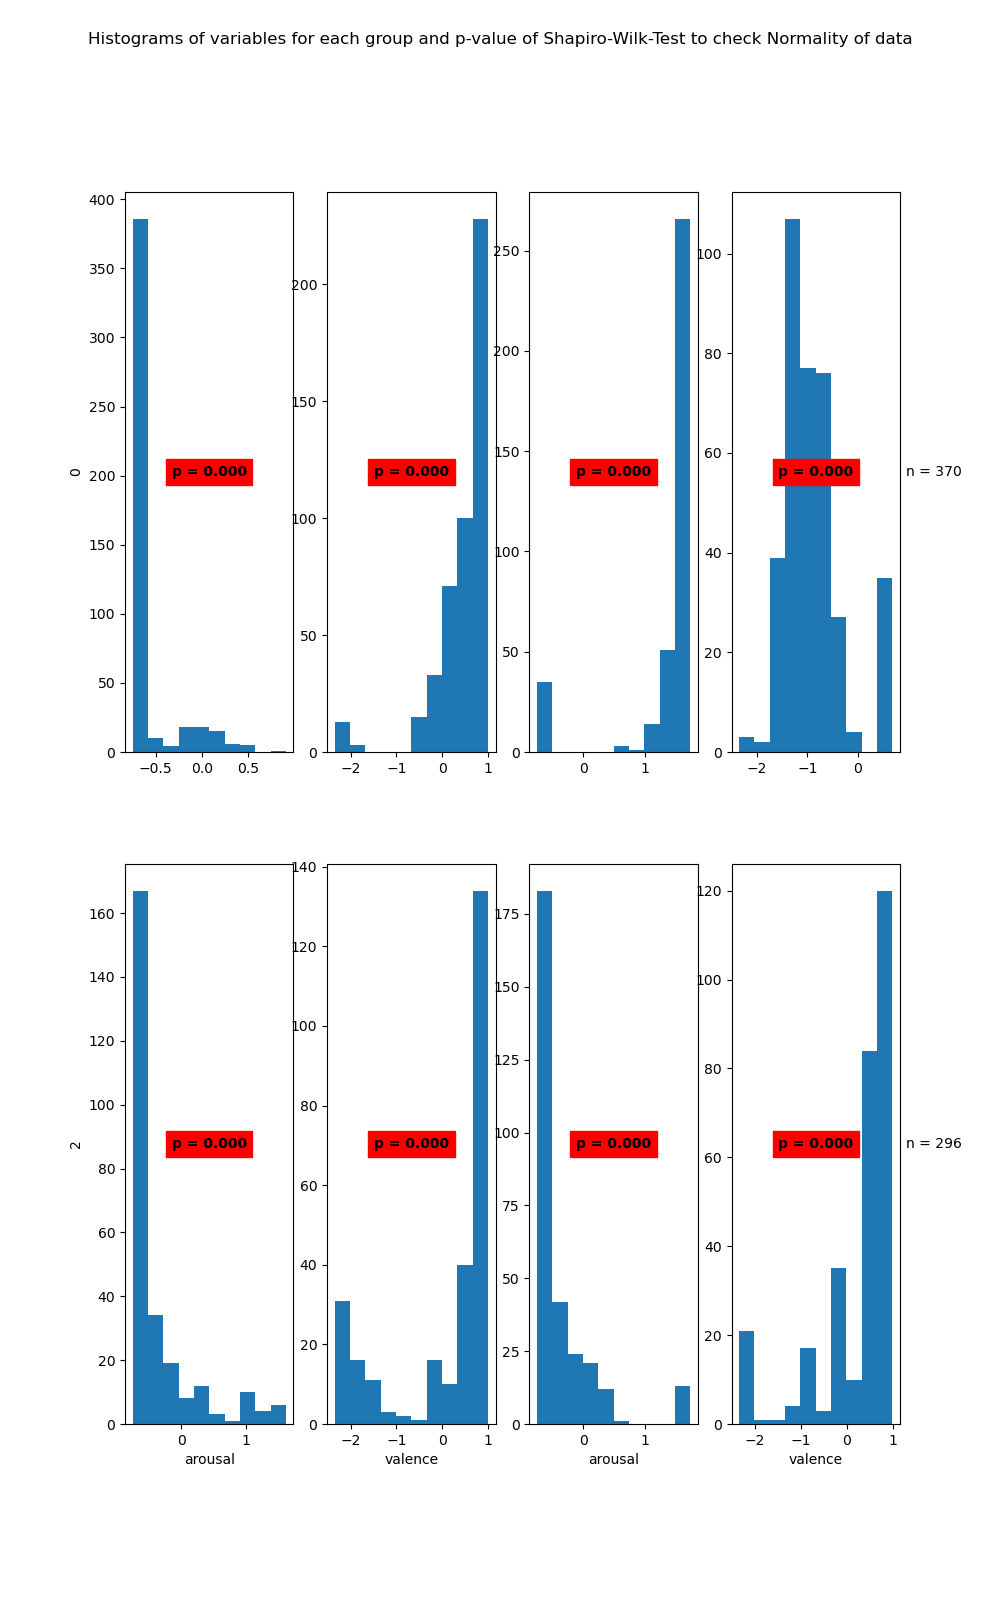

Data behind this chart, as committed beside it:
State	Variable	Statistic	Samples	p-value	Significance
0	arousal	0.5	463	0.0	True
0	valence	0.72	463	0.0	True
1	arousal	0.5	370	0.0	True
1	valence	0.87	370	0.0	True
2	arousal	0.67	264	0.0	True
2	valence	0.71	264	0.0	True
3	arousal	0.63	296	0.0	True
3	valence	0.75	296	0.0	True
